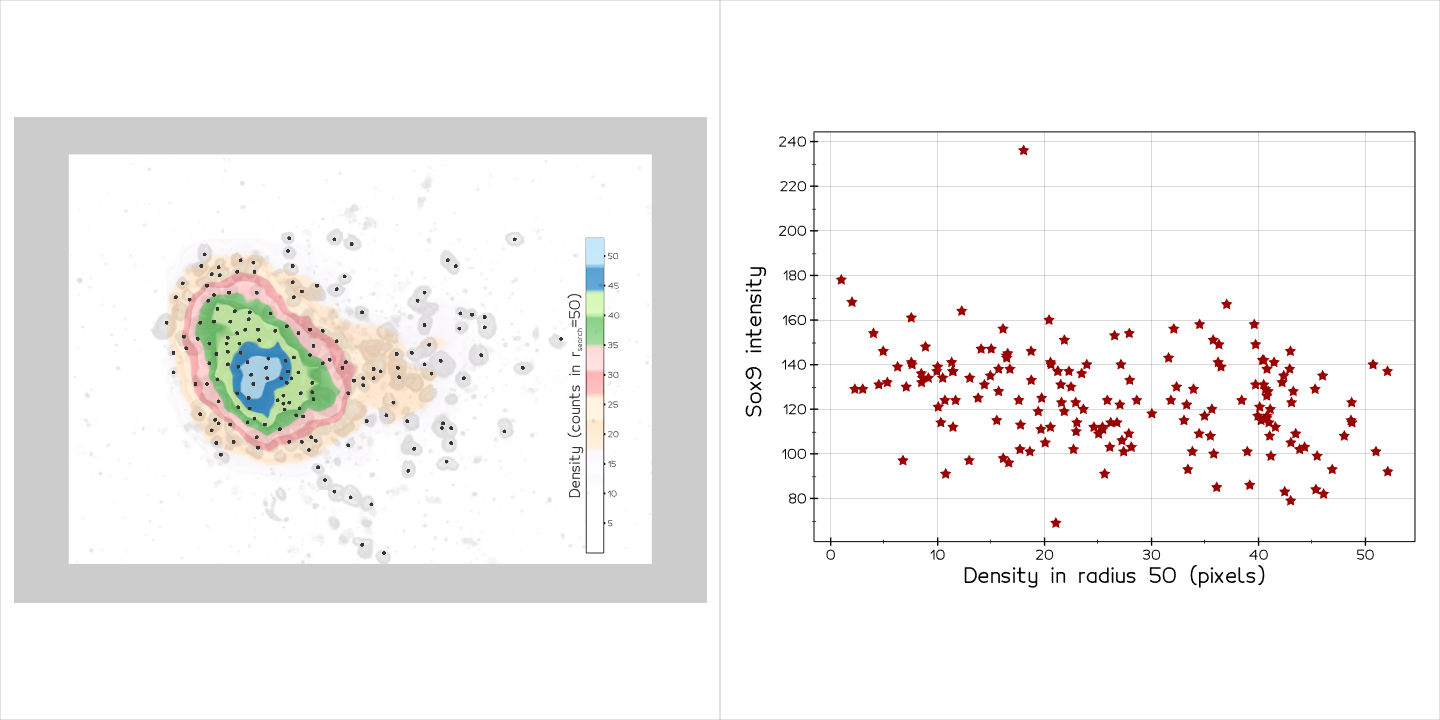

The table this chart was drawn from, first rows:
1.320000000000000000e+02, 2.420000000000000000e+02, 1.430000000000000000e+02
1.400000000000000000e+02, 2.640000000000000000e+02, 1.110000000000000000e+02
1.460000000000000000e+02, 2.760000000000000000e+02, 1.460000000000000000e+02
1.520000000000000000e+02, 2.620000000000000000e+02, 1.030000000000000000e+02
1.650000000000000000e+02, 3.010000000000000000e+02, 1.450000000000000000e+02
1.620000000000000000e+02, 2.910000000000000000e+02, 1.010000000000000000e+02
1.670000000000000000e+02, 2.740000000000000000e+02, 1.180000000000000000e+02
1.710000000000000000e+02, 2.840000000000000000e+02, 1.230000000000000000e+02
1.770000000000000000e+02, 2.900000000000000000e+02, 1.370000000000000000e+02
1.780000000000000000e+02, 2.830000000000000000e+02, 1.400000000000000000e+02
1.960000000000000000e+02, 2.960000000000000000e+02, 1.050000000000000000e+02
1.930000000000000000e+02, 2.860000000000000000e+02, 1.530000000000000000e+02
2.080000000000000000e+02, 2.860000000000000000e+02, 1.090000000000000000e+02
2.070000000000000000e+02, 2.940000000000000000e+02, 1.140000000000000000e+02
1.680000000000000000e+02, 2.610000000000000000e+02, 1.200000000000000000e+02
1.730000000000000000e+02, 2.660000000000000000e+02, 1.580000000000000000e+02
1.860000000000000000e+02, 2.680000000000000000e+02, 1.290000000000000000e+02
1.610000000000000000e+02, 2.420000000000000000e+02, 1.410000000000000000e+02
1.470000000000000000e+02, 2.300000000000000000e+02, 1.090000000000000000e+02
1.490000000000000000e+02, 2.200000000000000000e+02, 1.010000000000000000e+02
1.380000000000000000e+02, 2.160000000000000000e+02, 2.360000000000000000e+02
1.380000000000000000e+02, 1.990000000000000000e+02, 1.560000000000000000e+02
1.570000000000000000e+02, 1.890000000000000000e+02, 1.330000000000000000e+02
1.610000000000000000e+02, 1.630000000000000000e+02, 1.370000000000000000e+02
1.710000000000000000e+02, 1.490000000000000000e+02, 1.410000000000000000e+02
1.740000000000000000e+02, 1.580000000000000000e+02, 1.360000000000000000e+02
1.770000000000000000e+02, 1.550000000000000000e+02, 1.020000000000000000e+02
1.670000000000000000e+02, 1.890000000000000000e+02, 1.560000000000000000e+02
1.760000000000000000e+02, 1.930000000000000000e+02, 1.580000000000000000e+02
1.690000000000000000e+02, 2.070000000000000000e+02, 1.000000000000000000e+02
1.690000000000000000e+02, 2.240000000000000000e+02, 1.240000000000000000e+02
1.590000000000000000e+02, 2.280000000000000000e+02, 1.090000000000000000e+02
1.750000000000000000e+02, 2.150000000000000000e+02, 1.490000000000000000e+02
1.840000000000000000e+02, 2.240000000000000000e+02, 1.080000000000000000e+02
1.850000000000000000e+02, 2.290000000000000000e+02, 1.420000000000000000e+02
1.850000000000000000e+02, 2.170000000000000000e+02, 1.050000000000000000e+02
1.870000000000000000e+02, 2.430000000000000000e+02, 1.260000000000000000e+02
1.730000000000000000e+02, 2.430000000000000000e+02, 1.170000000000000000e+02
1.760000000000000000e+02, 2.540000000000000000e+02, 1.380000000000000000e+02
1.910000000000000000e+02, 2.520000000000000000e+02, 1.160000000000000000e+02
2.030000000000000000e+02, 2.450000000000000000e+02, 9.900000000000000000e+01
2.000000000000000000e+02, 2.360000000000000000e+02, 1.410000000000000000e+02
2.040000000000000000e+02, 2.510000000000000000e+02, 1.200000000000000000e+02
2.110000000000000000e+02, 2.360000000000000000e+02, 1.460000000000000000e+02
2.120000000000000000e+02, 2.270000000000000000e+02, 1.280000000000000000e+02
2.020000000000000000e+02, 2.080000000000000000e+02, 1.230000000000000000e+02
1.850000000000000000e+02, 2.060000000000000000e+02, 1.380000000000000000e+02
1.940000000000000000e+02, 2.040000000000000000e+02, 1.080000000000000000e+02
2.050000000000000000e+02, 1.970000000000000000e+02, 1.400000000000000000e+02
2.070000000000000000e+02, 1.890000000000000000e+02, 9.200000000000000000e+01
1.930000000000000000e+02, 1.810000000000000000e+02, 1.350000000000000000e+02
2.030000000000000000e+02, 1.770000000000000000e+02, 1.150000000000000000e+02
1.940000000000000000e+02, 1.690000000000000000e+02, 1.290000000000000000e+02
2.040000000000000000e+02, 1.680000000000000000e+02, 8.400000000000000000e+01
1.870000000000000000e+02, 1.540000000000000000e+02, 1.140000000000000000e+02
1.750000000000000000e+02, 1.380000000000000000e+02, 1.130000000000000000e+02
1.790000000000000000e+02, 1.280000000000000000e+02, 1.380000000000000000e+02
1.900000000000000000e+02, 1.390000000000000000e+02, 1.400000000000000000e+02
2.100000000000000000e+02, 1.430000000000000000e+02, 1.240000000000000000e+02
2.110000000000000000e+02, 1.340000000000000000e+02, 1.060000000000000000e+02
2.020000000000000000e+02, 1.560000000000000000e+02, 1.670000000000000000e+02
... 110 more rows
